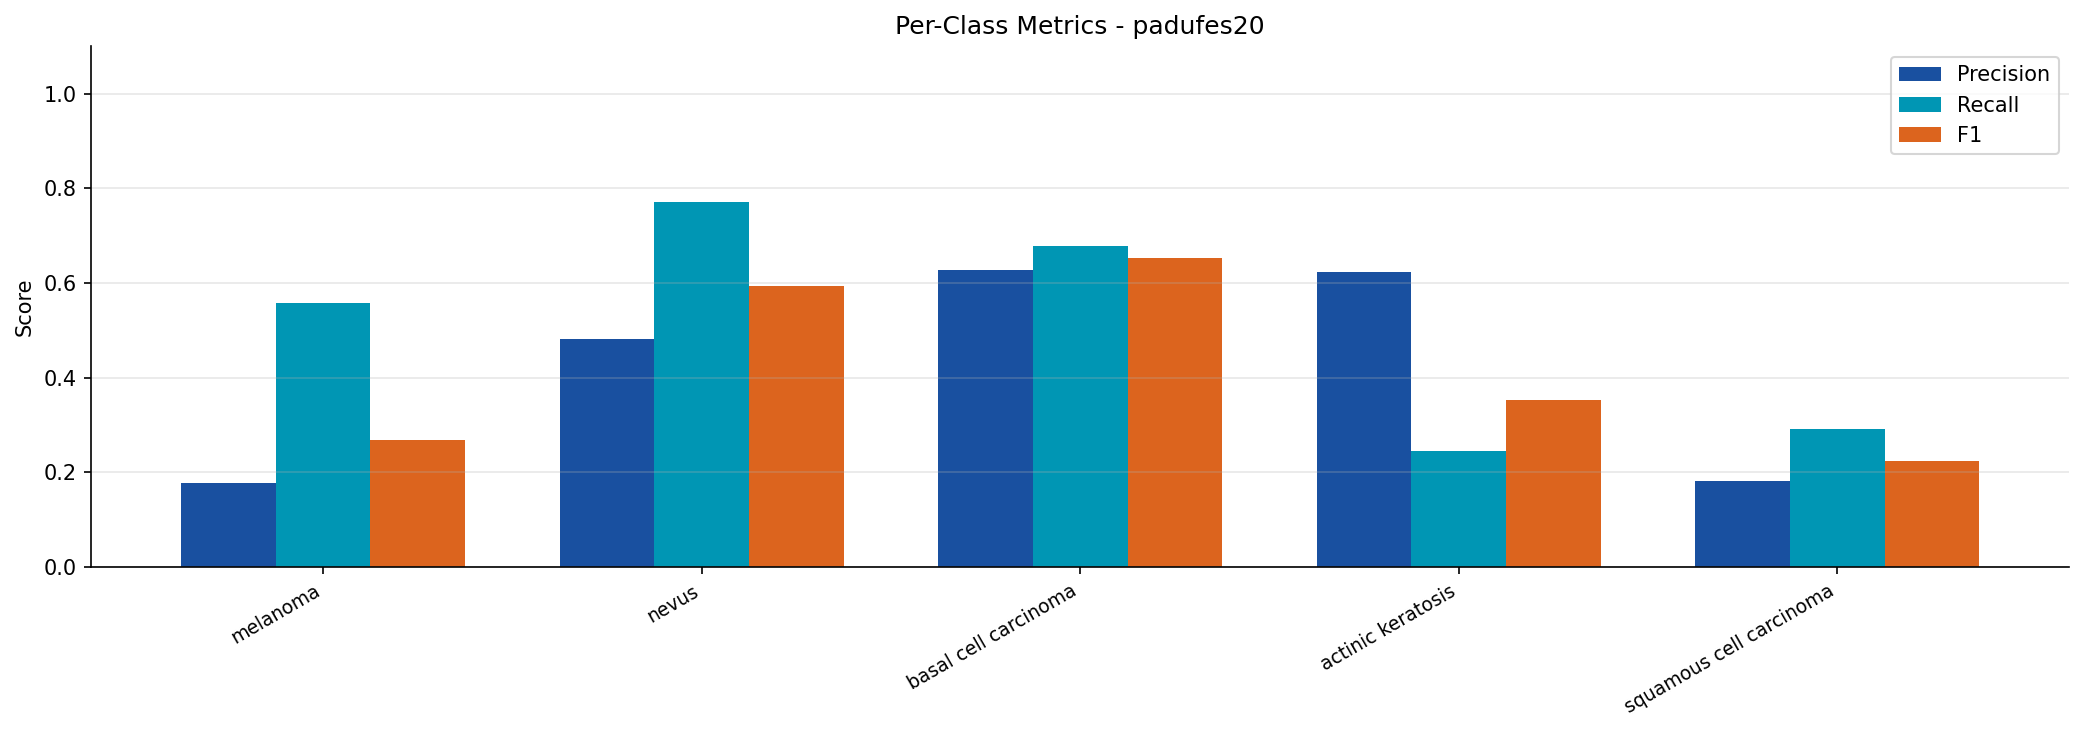

The file beside this chart, header and first rows:
split, class, precision, recall, f1
cross_padufes20, melanoma, 0.1768, 0.5577, 0.2685
cross_padufes20, nevus, 0.4821, 0.7705, 0.5931
cross_padufes20, basal cell carcinoma, 0.6276, 0.6781, 0.6519
cross_padufes20, actinic keratosis, 0.6237, 0.2452, 0.352
cross_padufes20, squamous cell carcinoma, 0.1812, 0.2917, 0.2236
